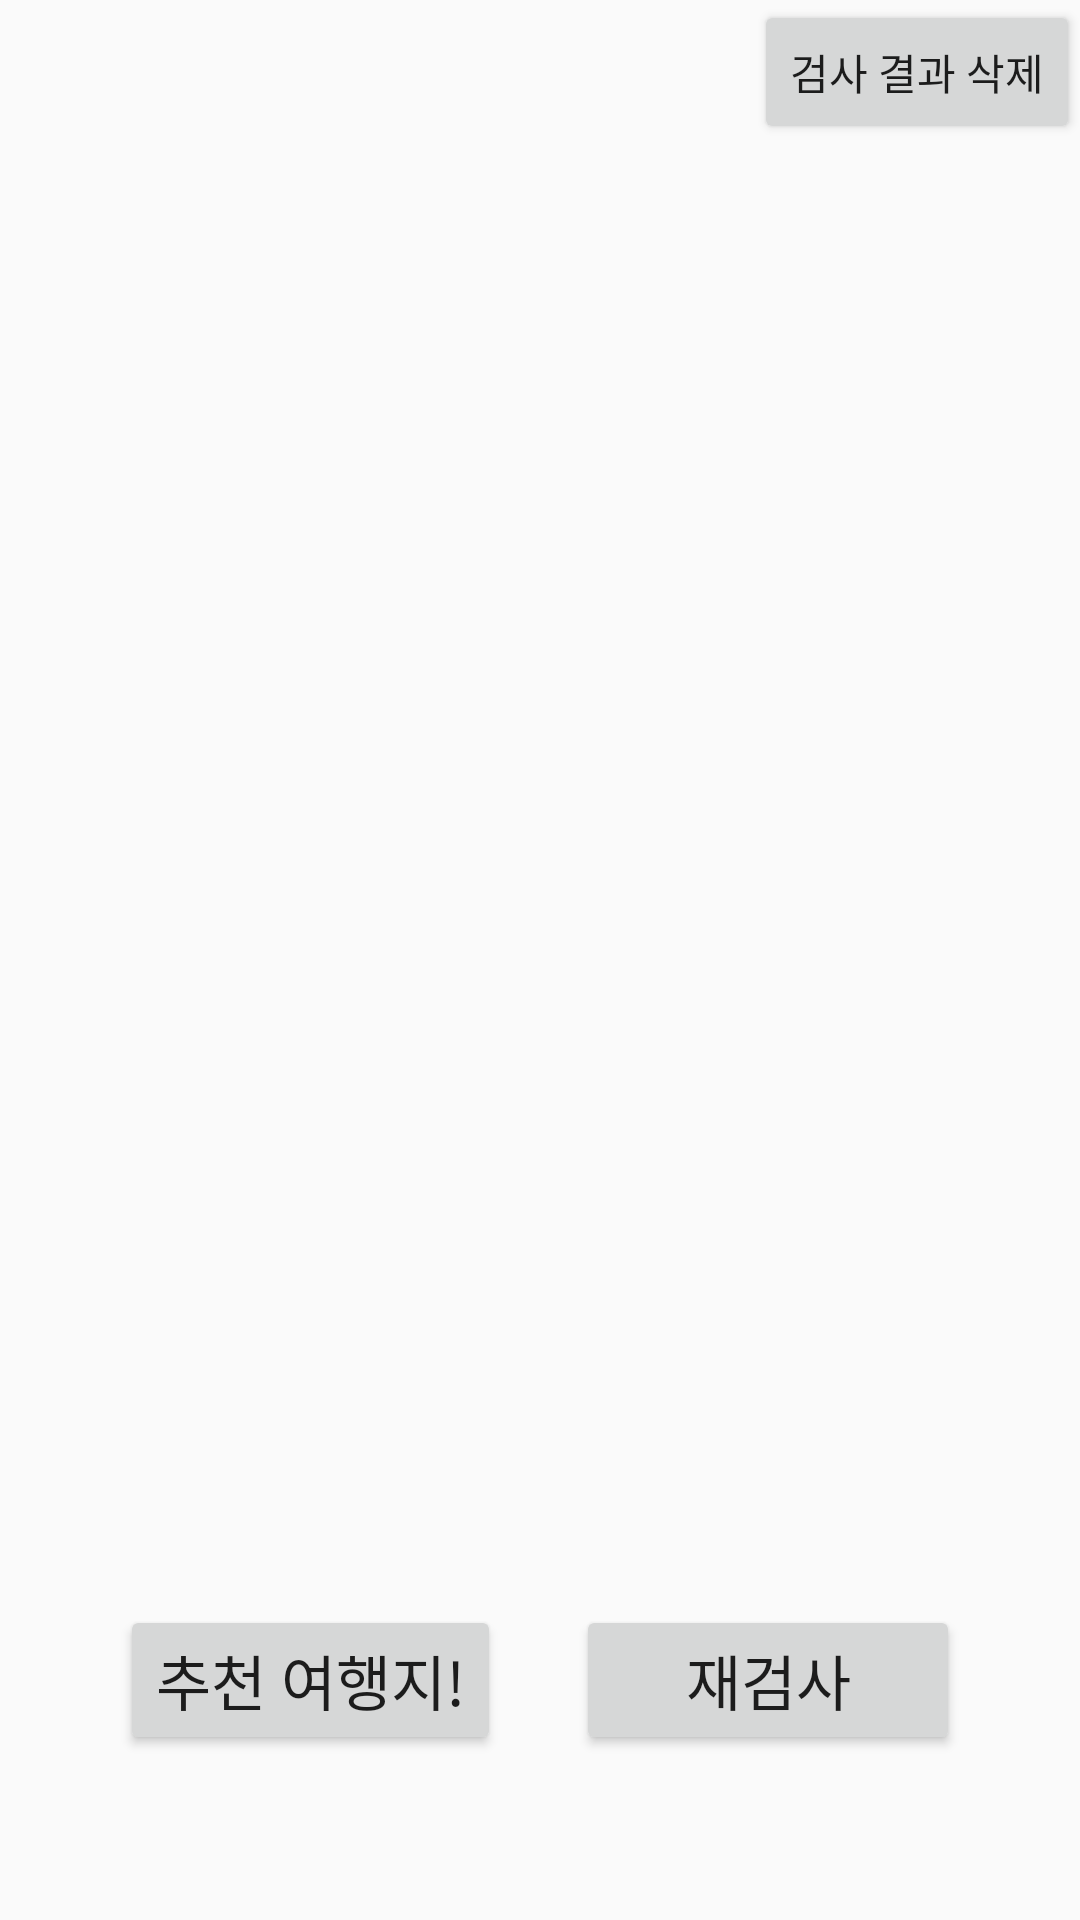

The Android layout XML behind this screen, and the referenced resources:
<!-- AndroidManifest.xml: application theme AppTheme -->
<!-- res/layout/prefer_full.xml -->
<?xml version="1.0" encoding="utf-8"?>
<RelativeLayout xmlns:android="http://schemas.android.com/apk/res/android"
    android:orientation="vertical" android:layout_width="match_parent"
    android:layout_height="match_parent">
    <Button
        android:layout_width="wrap_content"
        android:layout_height="wrap_content"
        android:layout_alignParentRight="true"
        android:layout_alignParentEnd="true"
        android:textSize="14sp"
        android:text="@string/prefer_delete_index"
        android:id="@+id/prefer_delete_index_btn"
        />

    <ImageView
        android:layout_width="130dp"
        android:layout_height="130dp"
        android:layout_centerHorizontal="true"
        android:layout_marginTop="30dp"
        android:id="@+id/prefer_character_image"
        android:scaleType="fitXY"/>

    <TextView
        android:layout_width="200dp"
        android:layout_height="50dp"
        android:textSize="22sp"
        android:id="@+id/prefer_result_text_title"
        android:layout_centerHorizontal="true"
        android:layout_below="@+id/prefer_character_image"
        android:textAlignment="center"
        android:layout_marginTop="20dp"/>
    <TextView
        android:layout_width="250dp"
        android:layout_height="wrap_content"
        android:id="@+id/prefer_result_text_content"
        android:textSize="18sp"
        android:textAlignment="center"
        android:layout_centerHorizontal="true"
        android:layout_below="@+id/prefer_result_text_title"
        android:layout_marginTop="30dp"
        />

    <Button
        android:layout_width="128dp"
        android:layout_height="50dp"
        android:text="@string/restart_prefer_test"
        android:id="@+id/btn_prefer_reexamine"
        android:textSize="20sp"
        android:layout_alignTop="@+id/bt_recommend"
        android:layout_alignParentRight="true"
        android:layout_alignParentEnd="true"
        android:layout_marginRight="40dp"
        android:layout_marginBottom="50dp"/>

    <Button
        android:layout_width="wrap_content"
        android:layout_height="50dp"
        android:text="@string/check_prefer_sight"
        android:id="@+id/bt_recommend"
        android:textSize="20sp"
        android:layout_marginBottom="55dp"
        android:layout_alignParentBottom="true"
        android:layout_alignParentLeft="true"
        android:layout_alignParentStart="true"
        android:layout_marginLeft="40dp"/>


</RelativeLayout>
<!-- resources referenced by this layout -->
<resources>
  <string name="check_prefer_sight">추천 여행지!</string>
  <string name="prefer_delete_index">검사 결과 삭제</string>
  <string name="restart_prefer_test">재검사</string>
  <style name="AppTheme" parent="Theme.AppCompat.Light.DarkActionBar">
          
          <item name="colorPrimary">@color/colorPrimary</item>
          <item name="colorPrimaryDark">@color/colorPrimaryDark</item>
          <item name="colorAccent">@color/colorAccent</item>
      </style>
  <!-- not gathered from this repository: default colours our renderer supplied (Android Studio template values) -->
  <color name="colorPrimary">#FF6200EE</color>
  <color name="colorPrimaryDark">#FF3700B3</color>
  <color name="colorAccent">#FF03DAC5</color>
</resources>
